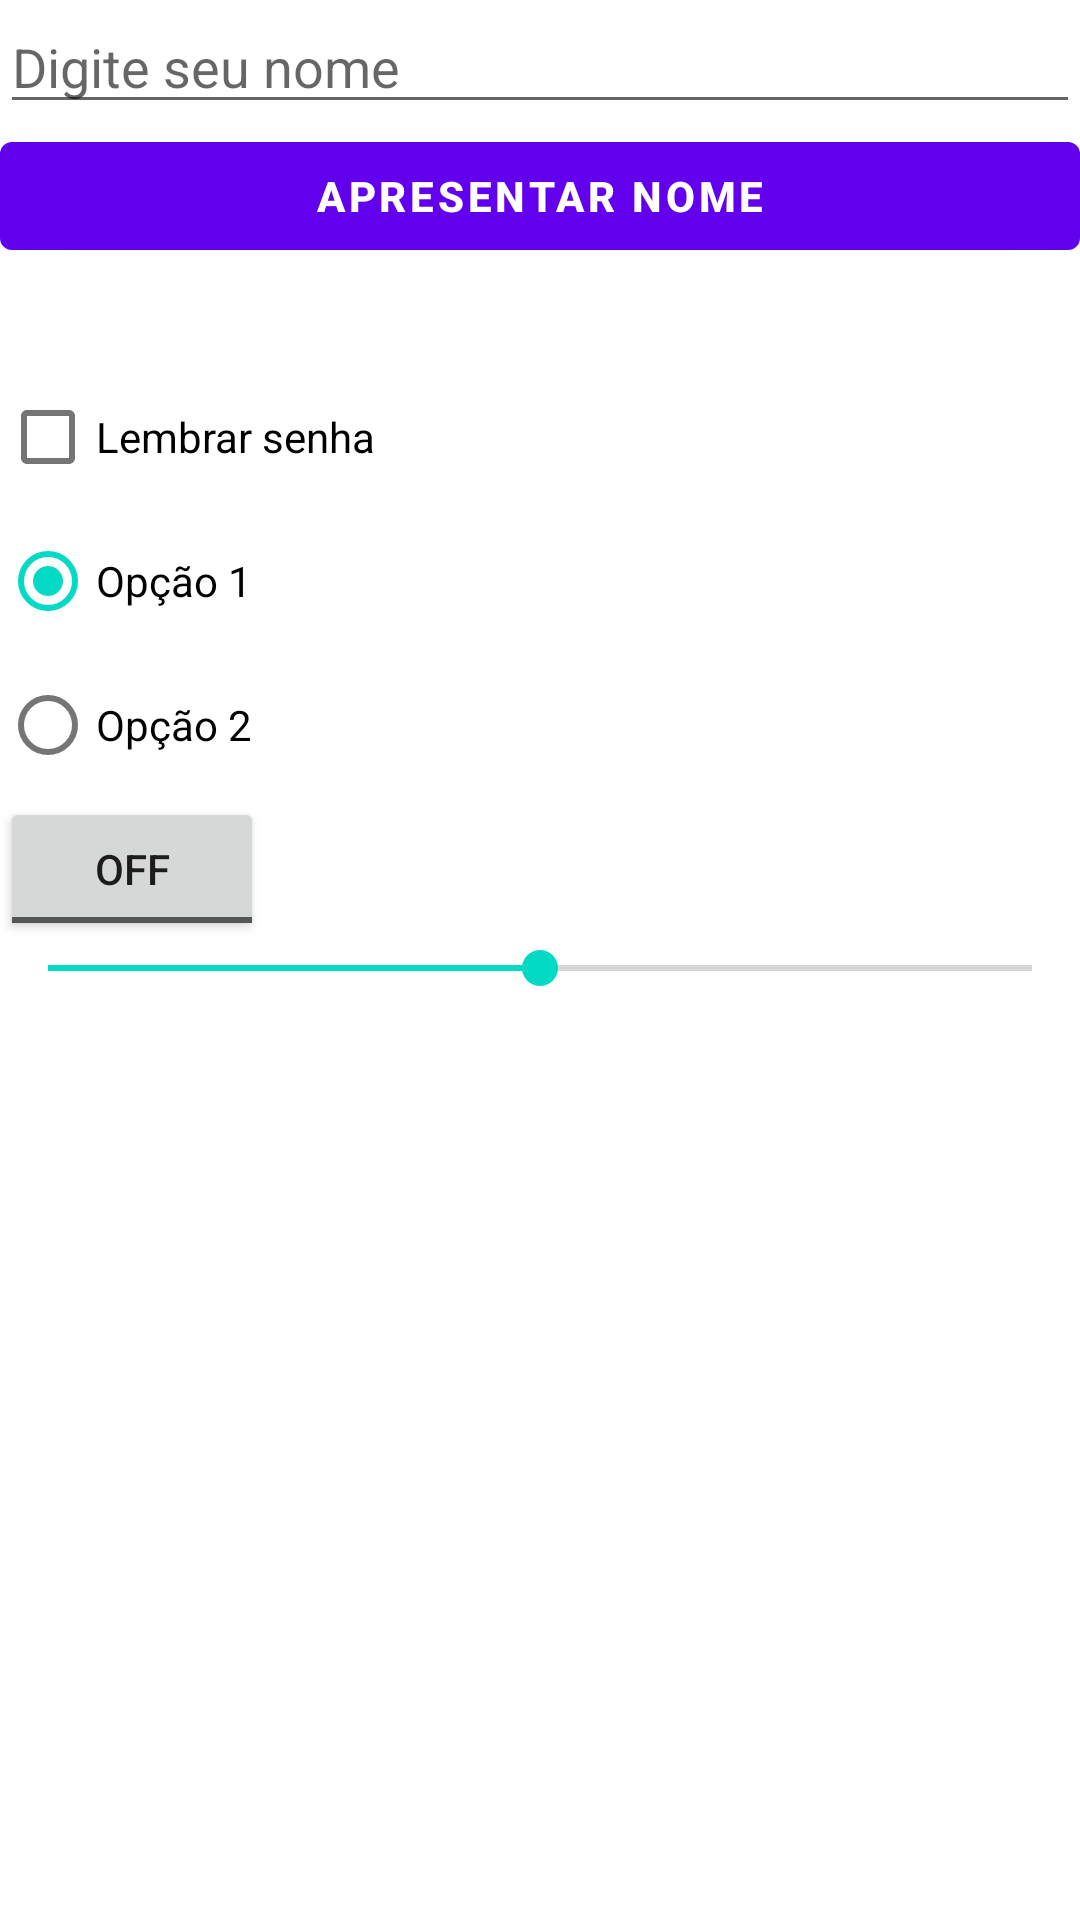

Write the Android layout XML for this screen, with the resource values it uses.
<!-- AndroidManifest.xml: application theme Theme.Aula0 -->
<!-- res/layout/activity_main3.xml -->
<?xml version="1.0" encoding="utf-8"?>
<LinearLayout xmlns:android="http://schemas.android.com/apk/res/android"
    xmlns:app="http://schemas.android.com/apk/res-auto"
    xmlns:tools="http://schemas.android.com/tools"
    android:layout_width="match_parent"
    android:layout_height="match_parent"
    android:orientation="vertical"
    tools:context=".MainActivity3">


    <EditText
        android:id="@+id/edtNome"
        android:hint="@string/hint_nome"
        android:layout_width="match_parent"
        android:layout_height="wrap_content"
        android:ems="10"
        android:inputType="textPersonName"/>

    <Button
        android:id="@+id/btnApresentarNome"
        android:textStyle="bold"
        android:layout_width="match_parent"
        android:layout_height="wrap_content"
        android:text="@string/botao_apresentar_nome" />

    <TextView
        android:textStyle="bold"
        android:textSize="24sp"
        android:gravity="center"
        android:id="@+id/txtNomeDigiado"
        android:layout_width="match_parent"
        android:layout_height="wrap_content"/>

    <CheckBox
        android:id="@+id/chkLembrar"
        android:layout_width="match_parent"
        android:layout_height="wrap_content"
        android:text="@string/checkbox_lembrar" />

    <RadioGroup
        android:layout_width="match_parent"
        android:layout_height="match_parent" >

        <RadioButton
            android:checked="true"
            android:id="@+id/rdbOpçao1"
            android:layout_width="match_parent"
            android:layout_height="wrap_content"
            android:text="@string/radioburron_opt1" />

        <RadioButton
            android:id="@+id/rdbOpçao2"
            android:layout_width="match_parent"
            android:layout_height="wrap_content"
            android:text="@string/radioburron_opt2" />

        <ToggleButton
            android:id="@+id/tgbutton"
            android:layout_width="wrap_content"
            android:layout_height="wrap_content"
            android:text="ToggleButton" />

        <SeekBar
            android:max="100"
            android:progress="50"
            android:id="@+id/skbPercent"
            android:layout_width="match_parent"
            android:layout_height="wrap_content" />
    </RadioGroup>
</LinearLayout>
<!-- resources referenced by this layout -->
<resources>
  <string name="botao_apresentar_nome">Apresentar nome</string>
  <string name="checkbox_lembrar">Lembrar senha </string>
  <string name="hint_nome">Digite seu nome</string>
  <string name="radioburron_opt1">Opção 1</string>
  <string name="radioburron_opt2">Opção 2</string>
  <style name="Theme.Aula0" parent="Theme.MaterialComponents.DayNight.DarkActionBar">
          
          <item name="colorPrimary">@color/purple_500</item>
          <item name="colorPrimaryVariant">@color/purple_700</item>
          <item name="colorOnPrimary">@color/white</item>
          
          <item name="colorSecondary">@color/teal_200</item>
          <item name="colorSecondaryVariant">@color/teal_700</item>
          <item name="colorOnSecondary">@color/black</item>
          
          <item name="android:statusBarColor" tools:targetApi="l">?attr/colorPrimaryVariant</item>
          
      </style>
  <!-- not gathered from this repository: default colours our renderer supplied (Android Studio template values) -->
  <color name="purple_500">#FF6200EE</color>
  <color name="purple_700">#FF3700B3</color>
  <color name="teal_200">#FF03DAC5</color>
  <color name="teal_700">#FF018786</color>
  <color name="black">#FF000000</color>
  <color name="white">#FFFFFFFF</color>
</resources>
